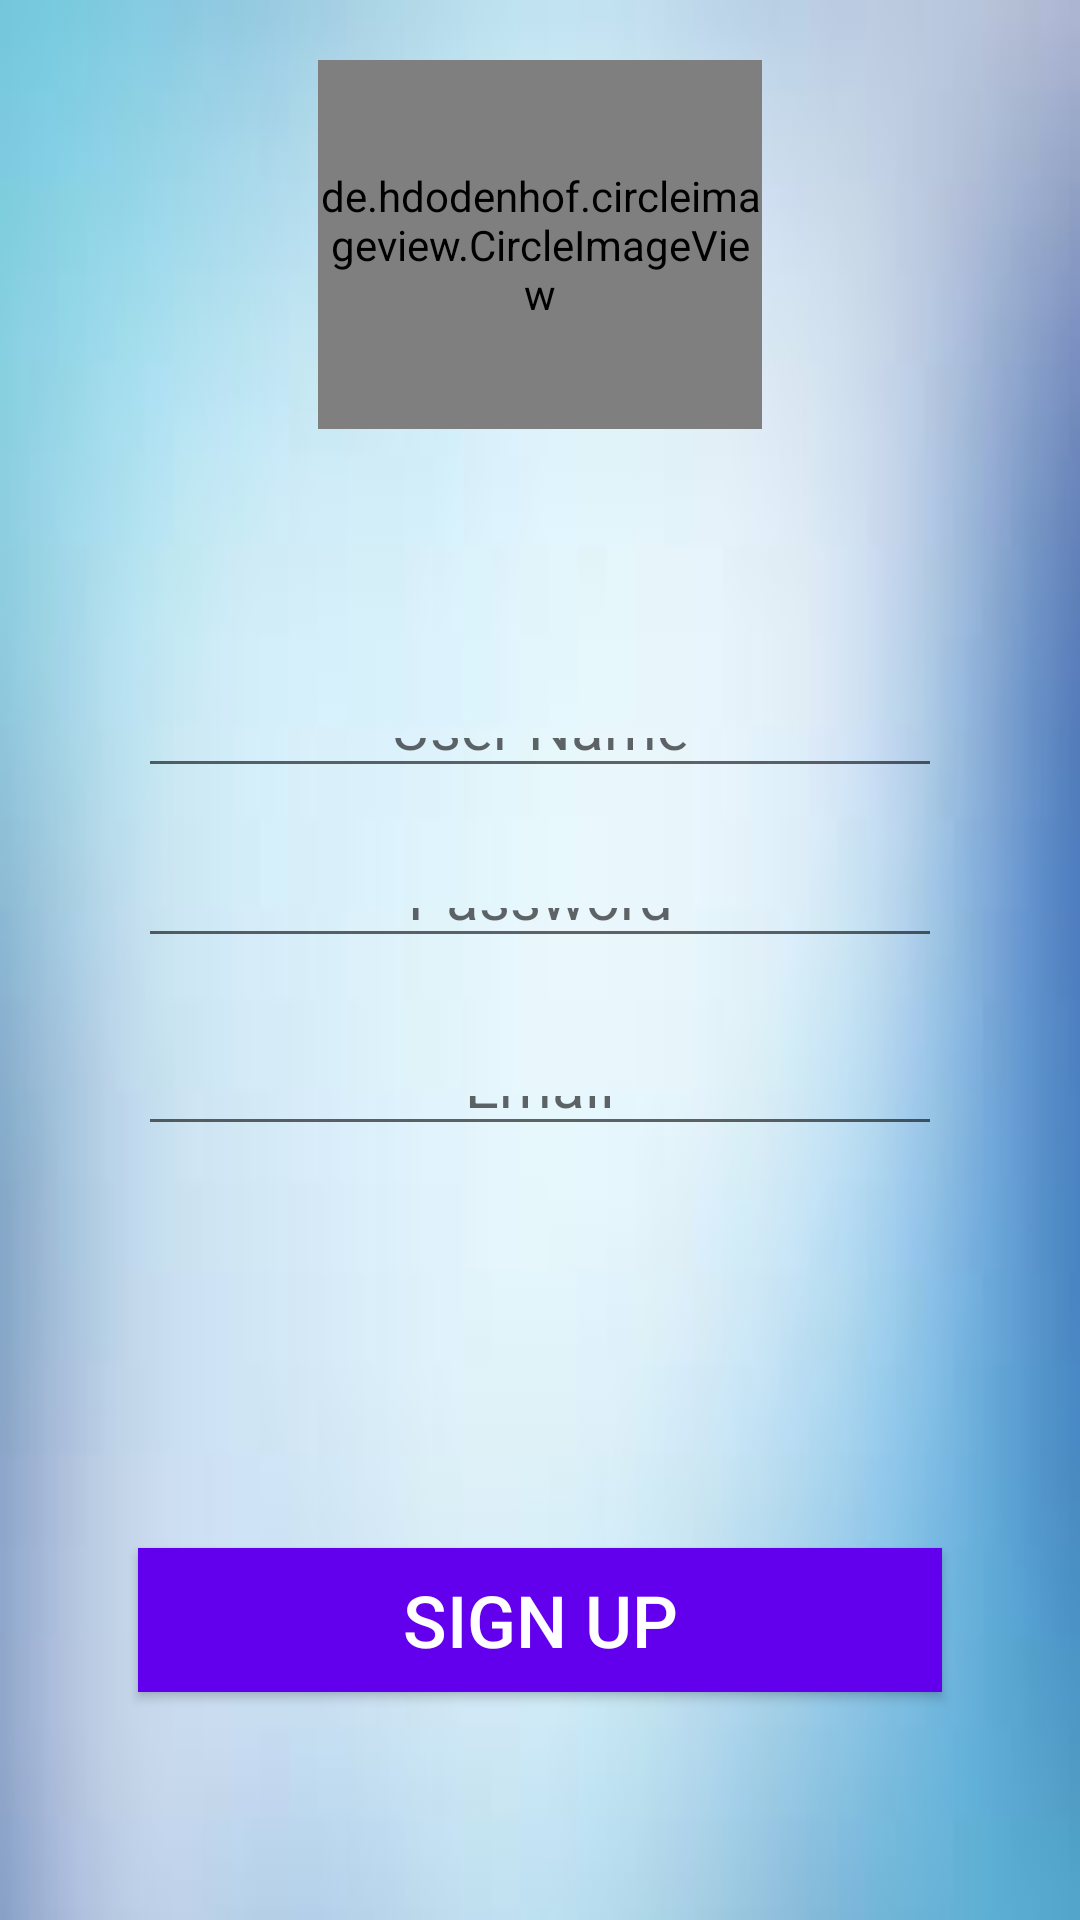

Here is an Android app screen rendered from its layout file. Give the layout XML and the strings, colors and styles it references.
<!-- AndroidManifest.xml: activity theme Base.Theme.ChatApp -->
<!-- res/layout/activity_signup.xml -->
<?xml version="1.0" encoding="utf-8"?>
<androidx.constraintlayout.widget.ConstraintLayout xmlns:android="http://schemas.android.com/apk/res/android"
    xmlns:app="http://schemas.android.com/apk/res-auto"
    xmlns:tools="http://schemas.android.com/tools"
    android:layout_width="match_parent"
    android:layout_height="match_parent"
    android:background="@drawable/img_2"
    tools:context=".SignUpActivity">

    <de.hdodenhof.circleimageview.CircleImageView
        android:id="@+id/imageViewCircle"
        android:layout_width="148dp"
        android:layout_height="123dp"
        android:layout_marginTop="20dp"
        android:layout_marginBottom="93dp"
        android:background="@drawable/account"
        app:layout_constraintBottom_toTopOf="@+id/editTextUserNameSignup"
        app:layout_constraintEnd_toEndOf="parent"
        app:layout_constraintStart_toStartOf="parent"
        app:layout_constraintTop_toTopOf="parent" />

    <Button
        android:id="@+id/buttonRegister"
        android:layout_width="0dp"
        android:layout_height="wrap_content"
        android:layout_marginStart="46dp"
        android:layout_marginEnd="46dp"
        android:layout_marginBottom="76dp"
        android:background="@color/colorPrimary"
        android:text="SIGN UP"
        android:textAlignment="center"
        android:textColor="#FFFFFF"
        android:textSize="24sp"
        app:layout_constraintBottom_toBottomOf="parent"
        app:layout_constraintEnd_toEndOf="parent"
        app:layout_constraintStart_toStartOf="parent"
        app:layout_constraintTop_toBottomOf="@+id/editTextEmailSignup" />

    <com.google.android.material.textfield.TextInputEditText
        android:id="@+id/editTextUserNameSignup"
        android:layout_width="0dp"
        android:layout_height="0dp"
        android:layout_marginStart="46dp"
        android:layout_marginEnd="46dp"
        android:layout_marginBottom="30dp"
        android:gravity="center"
        android:hint="User Name"
        android:inputType="textPersonName"
        android:textAlignment="center"
        android:textColor="#000000"
        android:textSize="20sp"
        app:layout_constraintBottom_toTopOf="@+id/editTextPasswordSignup"
        app:layout_constraintEnd_toEndOf="parent"
        app:layout_constraintStart_toStartOf="parent"
        app:layout_constraintTop_toBottomOf="@+id/imageViewCircle"
        tools:ignore="MissingConstraints" />

    <com.google.android.material.textfield.TextInputEditText
        android:id="@+id/editTextPasswordSignup"
        android:layout_width="0dp"
        android:layout_height="0dp"
        android:layout_marginBottom="36dp"
        android:gravity="center"
        android:hint="Password"
        android:inputType="textPassword"
        android:textAlignment="center"
        android:textColor="#000000"
        android:textSize="20sp"
        app:layout_constraintBottom_toTopOf="@+id/editTextEmailSignup"
        app:layout_constraintEnd_toEndOf="@+id/editTextEmailSignup"
        app:layout_constraintStart_toStartOf="@+id/editTextUserNameSignup"
        app:layout_constraintTop_toBottomOf="@+id/editTextUserNameSignup"
        tools:ignore="MissingConstraints" />

    <com.google.android.material.textfield.TextInputEditText
        android:id="@+id/editTextEmailSignup"
        android:layout_width="0dp"
        android:layout_height="0dp"
        android:layout_marginStart="46dp"
        android:layout_marginEnd="46dp"
        android:layout_marginBottom="134dp"
        android:gravity="center"
        android:hint="Email"
        android:inputType="textEmailAddress"
        android:textAlignment="center"
        android:textColor="#000000"
        android:textSize="20sp"
        app:layout_constraintBottom_toTopOf="@+id/buttonRegister"
        app:layout_constraintEnd_toEndOf="parent"
        app:layout_constraintStart_toStartOf="parent"
        app:layout_constraintTop_toBottomOf="@+id/editTextPasswordSignup"
        tools:ignore="MissingConstraints" />

</androidx.constraintlayout.widget.ConstraintLayout>
<!-- resources referenced by this layout -->
<resources>
  <!-- drawable img_2: png bitmap (drawable, 37866 bytes) -->
  <style name="Base.Theme.ChatApp" parent="Theme.AppCompat.Light.DarkActionBar">
          
          
          <item name="colorPrimary">@color/colorPrimary</item>
          <item name="colorPrimaryDark">@color/colorPrimaryDark</item>
          <item name="colorAccent">@color/colorAccent</item>
      </style>
  <!-- not gathered from this repository: default colours our renderer supplied (Android Studio template values) -->
  <color name="colorPrimary">#FF6200EE</color>
  <color name="colorPrimaryDark">#FF3700B3</color>
  <color name="colorAccent">#FF03DAC5</color>
</resources>
